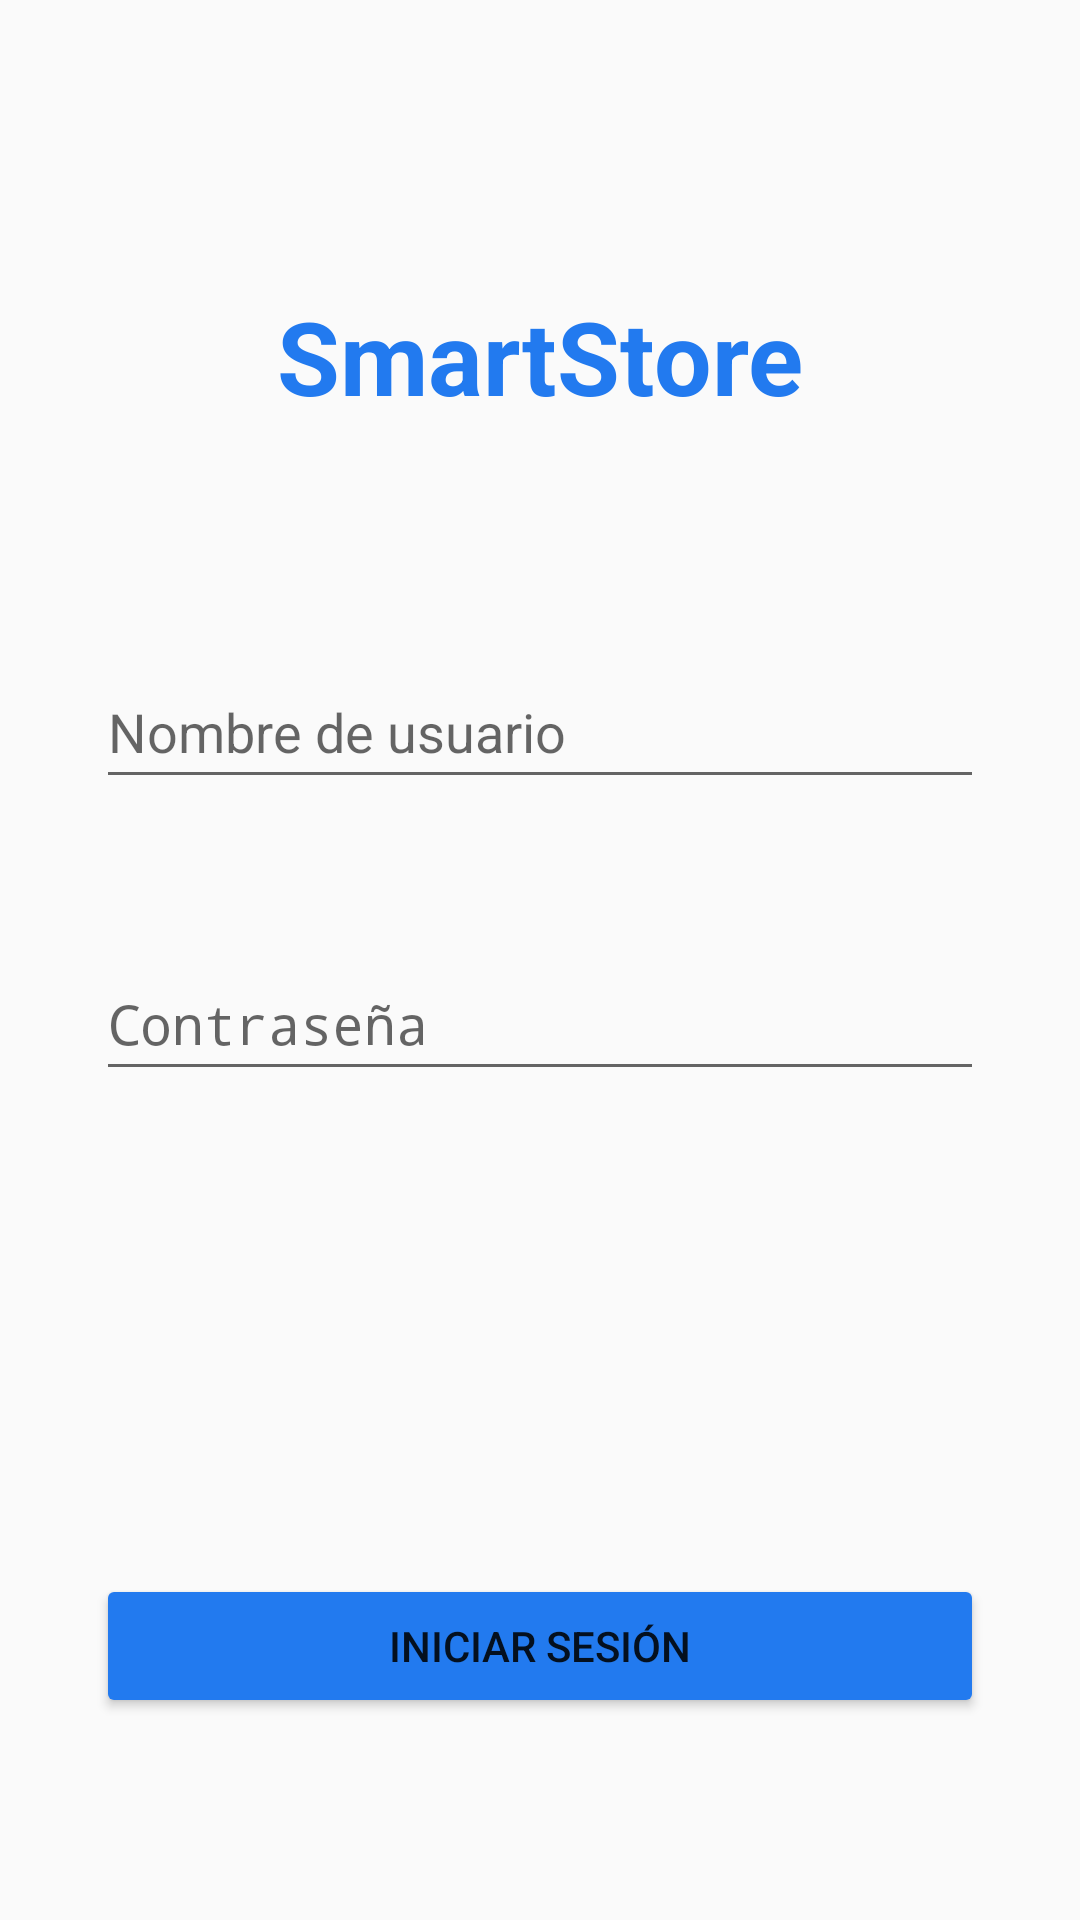

Produce the Android XML layout that renders to this screen, including the resource entries it uses.
<!-- AndroidManifest.xml: activity theme AppTheme.NoActionBar -->
<!-- res/layout/activity_main.xml -->
<?xml version="1.0" encoding="utf-8"?>
<androidx.constraintlayout.widget.ConstraintLayout xmlns:android="http://schemas.android.com/apk/res/android"
    xmlns:app="http://schemas.android.com/apk/res-auto"
    xmlns:tools="http://schemas.android.com/tools"
    android:layout_width="match_parent"
    android:layout_height="match_parent"
    tools:context=".views.MainActivity">

    <TextView
        android:id="@+id/loginTitle"
        android:layout_width="0dp"
        android:layout_height="48dp"
        android:layout_marginStart="16dp"
        android:layout_marginEnd="16dp"
        android:text="@string/login_title"
        android:textAlignment="center"
        android:textColor="@color/app_colour"
        android:textSize="34sp"
        android:textStyle="bold"
        app:layout_constraintBottom_toBottomOf="parent"
        app:layout_constraintEnd_toEndOf="parent"
        app:layout_constraintHorizontal_bias="0.495"
        app:layout_constraintStart_toStartOf="parent"
        app:layout_constraintTop_toTopOf="parent"
        app:layout_constraintVertical_bias="0.162" />


    <EditText
        android:id="@+id/username"
        android:layout_width="0dp"
        android:layout_height="48dp"
        android:layout_marginStart="32dp"
        android:layout_marginEnd="32dp"
        android:ems="10"
        android:hint="@string/username_field"
        android:inputType="text"
        app:layout_constraintBottom_toBottomOf="parent"
        app:layout_constraintEnd_toEndOf="parent"
        app:layout_constraintHorizontal_bias="0.0"
        app:layout_constraintStart_toStartOf="parent"
        app:layout_constraintTop_toBottomOf="@+id/loginTitle"
        app:layout_constraintVertical_bias="0.166" />

    <EditText
        android:id="@+id/password"
        android:layout_width="0dp"
        android:layout_height="48dp"
        android:layout_marginStart="32dp"
        android:layout_marginEnd="32dp"
        android:ems="10"
        android:hint="@string/password_field"
        android:inputType="textPassword"
        app:layout_constraintBottom_toBottomOf="parent"
        app:layout_constraintEnd_toEndOf="parent"
        app:layout_constraintHorizontal_bias="0.0"
        app:layout_constraintStart_toStartOf="parent"
        app:layout_constraintTop_toBottomOf="@+id/username"
        app:layout_constraintVertical_bias="0.151" />

    <Button
        android:id="@+id/login"
        android:layout_width="0dp"
        android:layout_height="wrap_content"
        android:layout_marginStart="32dp"
        android:layout_marginEnd="32dp"
        android:backgroundTint="@color/app_colour"
        android:text="@string/login_btn"
        app:layout_constraintBottom_toBottomOf="parent"
        app:layout_constraintEnd_toEndOf="parent"
        app:layout_constraintHorizontal_bias="0.0"
        app:layout_constraintStart_toStartOf="parent"
        app:layout_constraintTop_toBottomOf="@+id/password"
        app:layout_constraintVertical_bias="0.705" />


</androidx.constraintlayout.widget.ConstraintLayout>


























<!-- res/layout/content_main.xml (included above) -->
<?xml version="1.0" encoding="utf-8"?>
<androidx.coordinatorlayout.widget.CoordinatorLayout
    xmlns:android="http://schemas.android.com/apk/res/android"
    xmlns:app="http://schemas.android.com/apk/res-auto"
    xmlns:tools="http://schemas.android.com/tools"
    android:layout_width="match_parent"
    android:layout_height="match_parent"
    app:layout_behavior="@string/appbar_scrolling_view_behavior"
    tools:context=".views.MainActivity"
    tools:showIn="@layout/activity_main">
    <LinearLayout xmlns:android="http://schemas.android.com/apk/res/android"
        android:layout_width="match_parent"
        android:layout_height="match_parent"
        android:paddingLeft="16dp"
        android:paddingRight="16dp"
        android:orientation="vertical" >

    <androidx.appcompat.widget.AppCompatTextView
        android:id="@+id/textView2"
        android:layout_width="wrap_content"
        android:layout_height="wrap_content"
        android:layout_marginLeft="5dp"
        android:text="RFID Status:"
        app:layout_constraintLeft_toLeftOf="parent"
        app:layout_constraintTop_toTopOf="parent" />

    <androidx.appcompat.widget.AppCompatTextView
        android:id="@+id/textStatus"
        android:layout_width="wrap_content"
        android:layout_height="wrap_content"
        android:layout_marginStart="8dp"
        android:text="Connected"
        android:textColor="@color/colorAccent"
        app:layout_constraintStart_toStartOf="parent"
        app:layout_constraintTop_toBottomOf="@+id/textView2" />


    <androidx.appcompat.widget.AppCompatTextView
        android:id="@+id/textView3"
        android:layout_width="match_parent"
        android:layout_height="wrap_content"
        android:layout_marginStart="5dp"
        android:text="Tag Data:"
        app:layout_constraintStart_toStartOf="parent"
        app:layout_constraintTop_toBottomOf="@+id/textStatus" />

    <androidx.core.widget.NestedScrollView
        android:id="@+id/textScrollView"
        android:layout_width="match_parent"
        android:layout_height="240dp"
        android:layout_marginStart="8dp"
        android:layout_marginEnd="8dp"
        android:orientation="vertical"
        app:layout_constraintEnd_toEndOf="parent"
        app:layout_constraintStart_toStartOf="parent"
        app:layout_constraintTop_toBottomOf="@+id/textView3">

        <androidx.appcompat.widget.AppCompatTextView
            android:id="@+id/textViewdata"
            android:layout_width="match_parent"
            android:layout_height="match_parent"
            android:text=""
            android:textColor="@color/colorAccent" />
    </androidx.core.widget.NestedScrollView>


    <androidx.appcompat.widget.AppCompatButton
        android:id="@+id/button"
        android:layout_width="wrap_content"
        android:layout_height="wrap_content"
        android:layout_marginStart="5dp"
        android:text="Test 1"
        app:layout_constraintStart_toStartOf="parent"
        app:layout_constraintTop_toBottomOf="@+id/textScrollView" />

    <androidx.appcompat.widget.AppCompatButton
        android:id="@+id/button2"
        android:layout_width="wrap_content"
        android:layout_height="wrap_content"
        android:text="Test 2"
        app:layout_constraintStart_toEndOf="@+id/button"
        app:layout_constraintTop_toBottomOf="@+id/textScrollView" />

    <androidx.appcompat.widget.AppCompatButton
        android:id="@+id/button3"
        android:layout_width="wrap_content"
        android:layout_height="wrap_content"
        android:layout_marginEnd="5dp"
        android:text="Default"
        app:layout_constraintEnd_toEndOf="parent"
        app:layout_constraintStart_toEndOf="@+id/button2"
        app:layout_constraintTop_toBottomOf="@+id/textScrollView" />

    <androidx.appcompat.widget.AppCompatTextView
        android:id="@+id/textView4"
        android:layout_width="wrap_content"
        android:layout_height="wrap_content"
        android:layout_marginStart="5dp"
        android:text="Test Status:"
        app:layout_constraintStart_toStartOf="parent"
        app:layout_constraintTop_toBottomOf="@+id/button" />

    <androidx.appcompat.widget.AppCompatTextView
        android:id="@+id/testStatus"
        android:layout_width="wrap_content"
        android:layout_height="wrap_content"
        android:layout_marginStart="8dp"
        android:textColor="@color/colorAccent"
        app:layout_constraintBottom_toBottomOf="parent"
        app:layout_constraintStart_toStartOf="parent"
        app:layout_constraintTop_toBottomOf="@+id/textView4" />
    </LinearLayout>
</androidx.coordinatorlayout.widget.CoordinatorLayout>
<!-- resources referenced by this layout -->
<resources>
  <color name="app_colour">#227AEF</color>
  <color name="colorAccent">#ff7043</color>
  <string name="login_btn">Iniciar sesión</string>
  <string name="login_title">SmartStore</string>
  <string name="password_field">Contraseña</string>
  <string name="username_field">Nombre de usuario</string>
  <style name="AppTheme.PopupOverlay" parent="ThemeOverlay.AppCompat.Light" />
  <style name="AppTheme.NoActionBar">
          <item name="windowActionBar">false</item>
          <item name="windowNoTitle">true</item>
      </style>
</resources>
